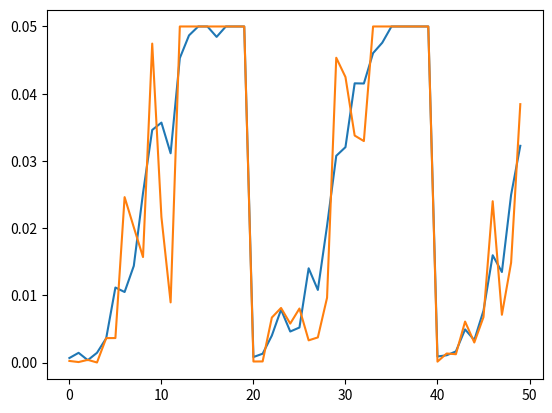

Here is the Python script that generated this plot:
import matplotlib.pyplot as plt
import numpy as np

a = 0.02
b = -0.01
c = 0.035
noise = np.array([np.random.normal(a*(i%20)+b,c,(7,))**2 for i in range(50)])
noise = np.clip(noise*0.9, -0.05,0.05)

plt.plot(noise.mean(1))

plt.plot(noise[:,0])